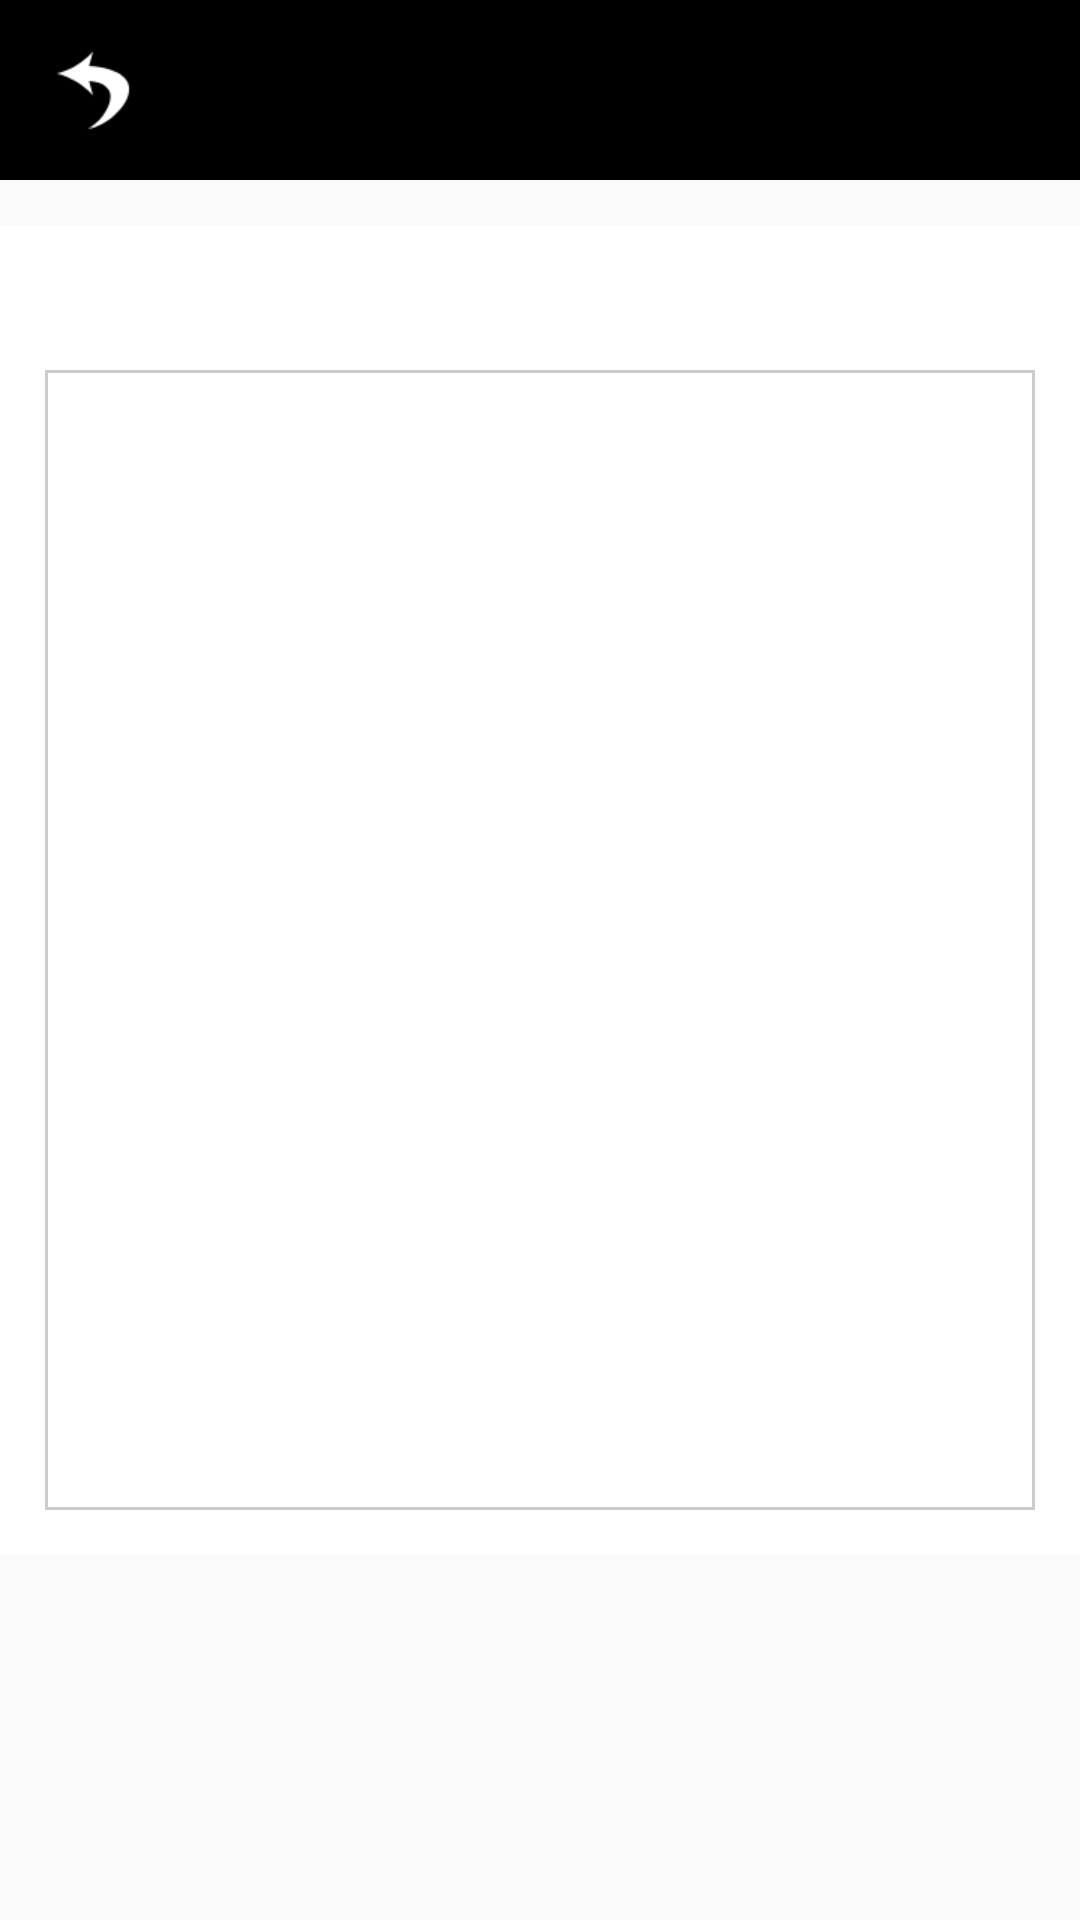

Layout XML and referenced resources for this Android screen:
<!-- AndroidManifest.xml: application theme Theme.AppCompat.Light.NoActionBar -->
<!-- res/layout/activity_announcement_info.xml -->
<?xml version="1.0" encoding="utf-8"?>
<LinearLayout xmlns:android="http://schemas.android.com/apk/res/android"
    xmlns:app="http://schemas.android.com/apk/res-auto"
    xmlns:tools="http://schemas.android.com/tools"
    android:layout_width="match_parent"
    android:layout_height="match_parent"
    android:orientation="vertical"
    tools:context=".View.Activity.AnnouncementInfoActivity">

    <LinearLayout
        android:layout_width="match_parent"
        android:layout_height="60dp"
        android:background="#000"
        android:orientation="horizontal">

        <LinearLayout
            android:layout_width="match_parent"
            android:layout_height="60dp"
            android:background="#000"
            android:gravity="center_vertical"
            android:orientation="horizontal">

            <ImageButton
                android:id="@+id/btnBackInfo"
                android:layout_width="wrap_content"
                android:layout_height="wrap_content"
                android:layout_marginStart="15dp"
                android:background="@mipmap/back" />

        </LinearLayout>

    </LinearLayout>

    <LinearLayout
        android:layout_width="match_parent"
        android:layout_height="wrap_content"
        android:layout_marginTop="15dp"
        android:background="#fff"
        android:orientation="vertical">

        <TextView
            android:id="@+id/announcement_title_info"
            android:layout_width="match_parent"
            android:layout_height="wrap_content"
            android:layout_marginEnd="15dp"
            android:layout_marginStart="15dp"
            android:textColor="#000"
            android:textSize="18sp" />

        <TextView
            android:id="@+id/announcement_time_info"
            android:layout_width="wrap_content"
            android:layout_height="wrap_content"
            android:layout_marginEnd="15dp"
            android:layout_marginStart="15dp"/>

    </LinearLayout>

    <LinearLayout
        android:layout_width="match_parent"
        android:layout_height="400dp"
        android:background="#fff">

        <LinearLayout
            android:layout_width="match_parent"
            android:layout_height="match_parent"
            android:layout_marginBottom="15dp"
            android:layout_marginEnd="15dp"
            android:layout_marginStart="15dp"
            android:layout_marginTop="5dp"
            android:background="@drawable/announcement_border">

            <TextView
                android:id="@+id/announcement_content_info"
                android:layout_width="match_parent"
                android:layout_height="match_parent"
                android:layout_margin="5dp"
                android:background="@null"
                android:gravity="top"
                android:scrollbars="vertical"
                android:singleLine="false"
                android:textColor="#000"
                android:textSize="18sp" />

        </LinearLayout>

    </LinearLayout>

</LinearLayout>
<!-- resources referenced by this layout -->
<resources>
  <!-- drawable announcement_border (drawable) -->
  <?xml version="1.0" encoding="utf-8"?>
  <shape xmlns:android="http://schemas.android.com/apk/res/android">
  
      <stroke
          android:width="1dp"
          android:color="#ccc" />
  </shape>
  <!-- mipmap back: png bitmap (mipmap-xhdpi, 1254 bytes) -->
</resources>
